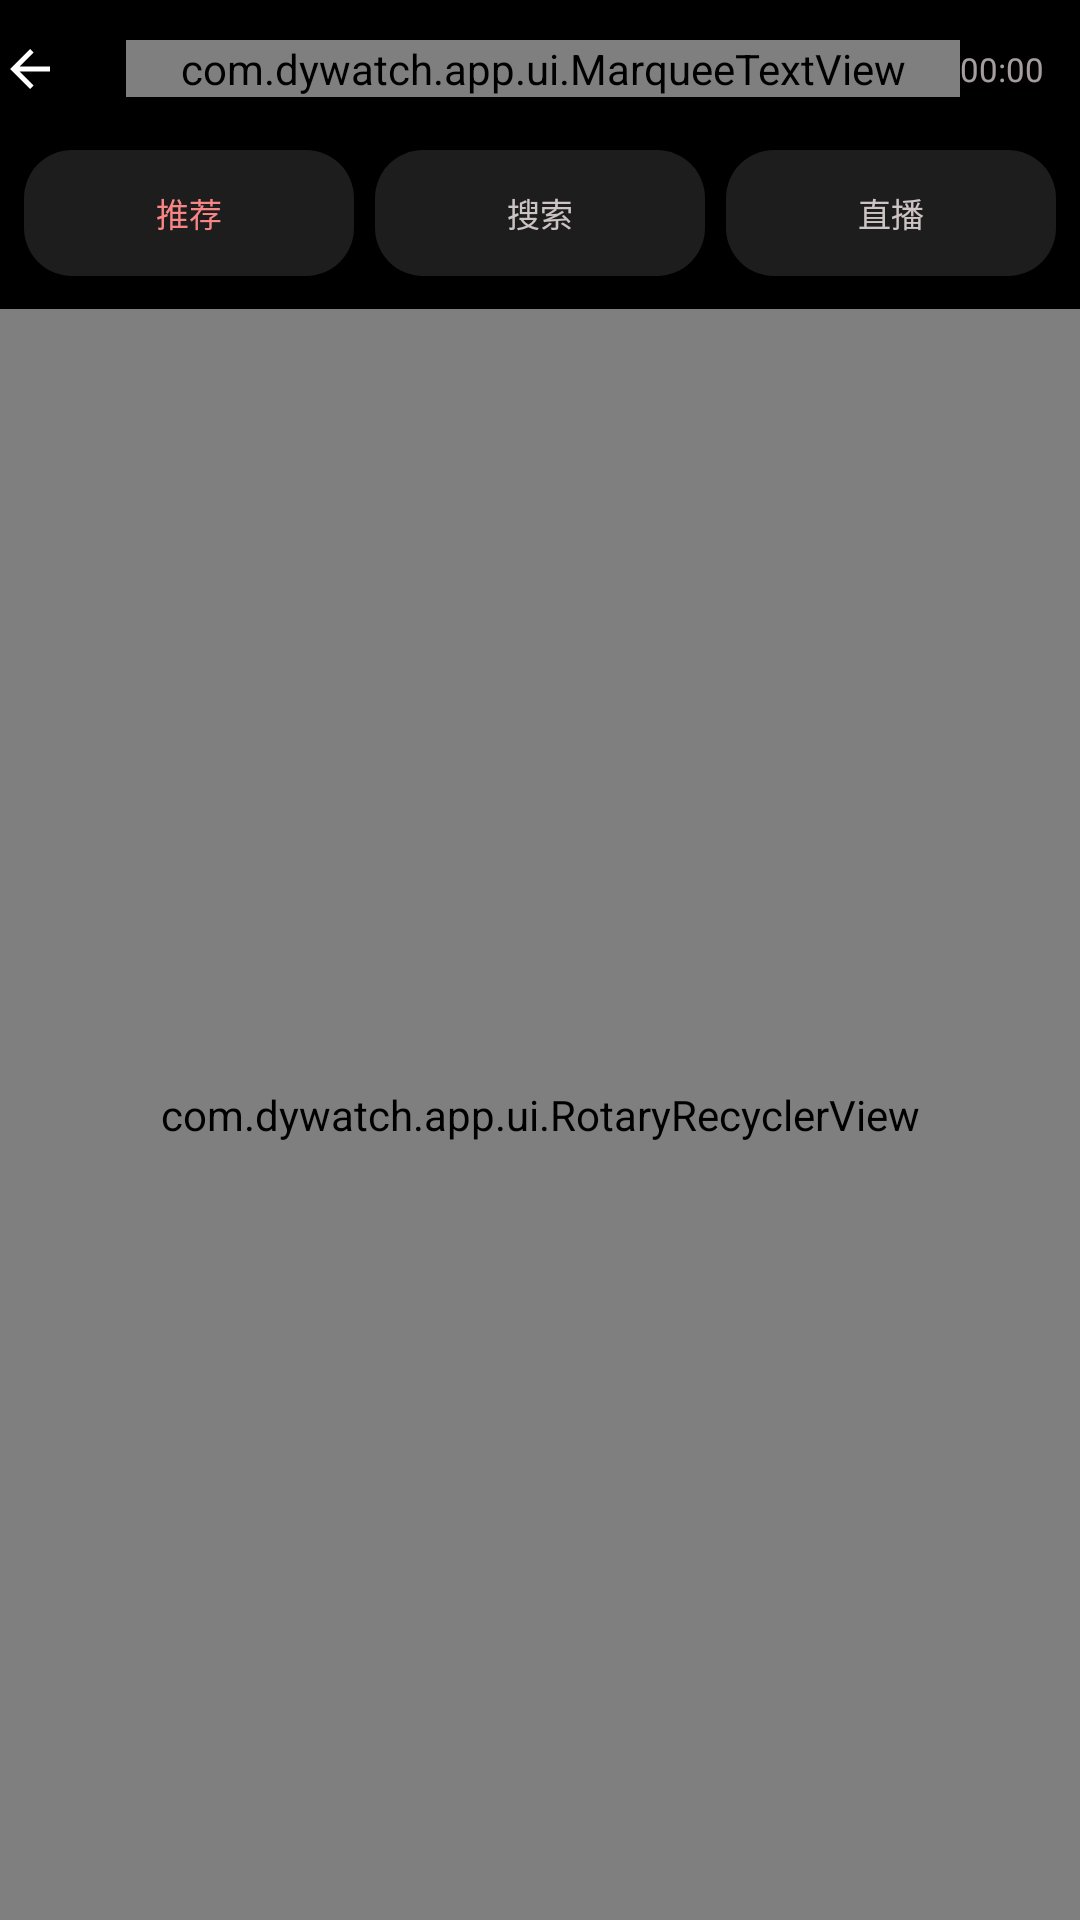

The Android layout XML behind this screen, and the referenced resources:
<!-- AndroidManifest.xml: application theme Theme.Dywatch -->
<!-- res/layout/activity_browse.xml -->
<?xml version="1.0" encoding="utf-8"?>
<LinearLayout xmlns:android="http://schemas.android.com/apk/res/android"
    xmlns:app="http://schemas.android.com/apk/res-auto"
    android:layout_width="match_parent"
    android:layout_height="match_parent"
    android:background="@color/bg_base"
    android:orientation="vertical">

    <include layout="@layout/include_header" />

    
    <LinearLayout
        android:layout_width="match_parent"
        android:layout_height="wrap_content"
        android:layout_marginBottom="11dp"
        android:orientation="horizontal"
        android:paddingHorizontal="@dimen/s3"
        android:paddingTop="@dimen/s2">

        <Button
            android:id="@+id/btn_browse_recommend"
            android:layout_width="0dp"
            android:layout_height="@dimen/ctrl_min"
            android:layout_weight="1"
            android:background="@drawable/bg_tab_pill"
            android:minWidth="0dp"
            android:minHeight="@dimen/ctrl_min"
            android:paddingHorizontal="12dp"
            android:paddingVertical="7dp"
            android:stateListAnimator="@null"
            android:text="推荐"
            android:textAllCaps="false"
            android:textColor="@color/accent"
            android:textSize="@dimen/t_caption"
            app:backgroundTint="@null" />

        <Button
            android:id="@+id/btn_browse_search"
            android:layout_width="0dp"
            android:layout_height="@dimen/ctrl_min"
            android:layout_marginStart="7dp"
            android:layout_weight="1"
            android:background="@drawable/bg_tab_pill"
            android:minWidth="0dp"
            android:minHeight="@dimen/ctrl_min"
            android:paddingHorizontal="12dp"
            android:paddingVertical="7dp"
            android:stateListAnimator="@null"
            android:text="搜索"
            android:textAllCaps="false"
            android:textColor="@color/text_secondary"
            android:textSize="@dimen/t_caption"
            app:backgroundTint="@null" />

        <Button
            android:id="@+id/btn_browse_live"
            android:layout_width="0dp"
            android:layout_height="@dimen/ctrl_min"
            android:layout_marginStart="7dp"
            android:layout_weight="1"
            android:background="@drawable/bg_tab_pill"
            android:minWidth="0dp"
            android:minHeight="@dimen/ctrl_min"
            android:paddingHorizontal="12dp"
            android:paddingVertical="7dp"
            android:stateListAnimator="@null"
            android:text="直播"
            android:textAllCaps="false"
            android:textColor="@color/text_secondary"
            android:textSize="@dimen/t_caption"
            app:backgroundTint="@null" />
    </LinearLayout>

    <TextView
        android:id="@+id/tv_browse_hint"
        android:layout_width="match_parent"
        android:layout_height="wrap_content"
        android:background="@color/scrim"
        android:paddingHorizontal="@dimen/s4"
        android:paddingVertical="@dimen/s2"
        android:textColor="@color/text_secondary"
        android:textSize="@dimen/t_caption"
        android:visibility="gone" />

    <FrameLayout
        android:layout_width="match_parent"
        android:layout_height="0dp"
        android:layout_weight="1">

        <com.dywatch.app.ui.RotaryRecyclerView
            android:id="@+id/rv_browse"
            android:layout_width="match_parent"
            android:layout_height="match_parent"
            android:clipToPadding="false"
            android:padding="@dimen/s3"
            android:scrollbars="none" />

        <include layout="@layout/include_loading" />
    </FrameLayout>
</LinearLayout>
<!-- res/layout/include_header.xml (included above) -->
<?xml version="1.0" encoding="utf-8"?>
<RelativeLayout xmlns:android="http://schemas.android.com/apk/res/android"
    xmlns:app="http://schemas.android.com/apk/res-auto"
    xmlns:tools="http://schemas.android.com/tools"
    android:id="@+id/header_root"
    android:layout_width="match_parent"
    android:layout_height="wrap_content"
    android:background="@color/bg_base"
    android:paddingTop="@dimen/s1"
    android:paddingBottom="@dimen/s1">

    <TextView
        android:id="@+id/btn_back"
        android:layout_width="wrap_content"
        android:layout_height="wrap_content"
        android:layout_alignParentStart="true"
        android:layout_centerVertical="true"
        android:drawablePadding="@dimen/s2"
        android:gravity="center_vertical"
        android:minWidth="@dimen/ctrl_min"
        android:minHeight="@dimen/ctrl_min"
        android:paddingEnd="@dimen/s3"
        app:drawableStartCompat="@drawable/arrow_back" />

    
    <com.dywatch.app.ui.MarqueeTextView
        android:id="@+id/tv_page_name"
        android:layout_width="wrap_content"
        android:layout_height="wrap_content"
        android:layout_centerVertical="true"
        android:layout_toEndOf="@id/btn_back"
        android:layout_toStartOf="@id/tv_clock"
        android:shadowColor="@color/on_video_shadow"
        android:textColor="@color/text_primary"
        android:textSize="@dimen/t_lede"
        android:textStyle="bold"
        tools:text="评论" />

    <TextClock
        android:id="@+id/tv_clock"
        android:layout_width="wrap_content"
        android:layout_height="wrap_content"
        android:layout_alignParentEnd="true"
        android:layout_centerVertical="true"
        android:layout_marginEnd="@dimen/s4"
        android:format12Hour="HH:mm"
        android:format24Hour="HH:mm"
        android:textColor="@color/text_muted"
        android:textSize="@dimen/t_caption" />
</RelativeLayout>
<!-- res/layout/include_loading.xml (included above) -->
<?xml version="1.0" encoding="utf-8"?>
<FrameLayout xmlns:android="http://schemas.android.com/apk/res/android"
    xmlns:app="http://schemas.android.com/apk/res-auto"
    android:id="@+id/loading_overlay"
    android:layout_width="match_parent"
    android:layout_height="match_parent"
    android:clickable="false"
    android:focusable="false"
    android:visibility="gone">

    <com.google.android.material.progressindicator.CircularProgressIndicator
        android:id="@+id/loading_spinner"
        android:layout_width="wrap_content"
        android:layout_height="wrap_content"
        android:layout_gravity="center"
        android:indeterminate="true"
        app:indicatorColor="@color/spinner"
        app:indicatorSize="@dimen/spinner_size"
        app:trackThickness="@dimen/spinner_thickness" />
</FrameLayout>
<!-- resources referenced by this layout -->
<resources>
  <color name="accent">#FBFB8787</color>
  <color name="bg_base">#000000</color>
  <color name="on_video_shadow">#80000000</color>
  <color name="scrim">#B0000000</color>
  <color name="spinner">#D9EBE0E2</color>
  <color name="text_muted">#B3EBE0E2</color>
  <color name="text_primary">#EBE0E2</color>
  <color name="text_secondary">#D9EBE0E2</color>
  <dimen name="ctrl_min">42dp</dimen>
  <dimen name="s1">2dp</dimen>
  <dimen name="s2">4dp</dimen>
  <dimen name="s3">8dp</dimen>
  <dimen name="s4">12dp</dimen>
  <dimen name="spinner_size">32dp</dimen>
  <dimen name="spinner_thickness">3dp</dimen>
  <dimen name="t_caption">11sp</dimen>
  <dimen name="t_lede">15sp</dimen>
  <!-- drawable arrow_back (drawable) -->
  <?xml version="1.0" encoding="utf-8"?>
  <vector xmlns:android="http://schemas.android.com/apk/res/android"
      android:width="20dp" android:height="20dp"
      android:viewportWidth="24" android:viewportHeight="24"
      android:tint="#FFFFFF">
      <path android:fillColor="#FFFFFFFF"
          android:pathData="M20,11 L7.8,11 L13.4,5.4 L12,4 L4,12 L12,20 L13.4,18.6 L7.8,13 L20,13 Z" />
  </vector>
  <!-- drawable bg_tab_pill (drawable) -->
  <?xml version="1.0" encoding="utf-8"?>
  <selector xmlns:android="http://schemas.android.com/apk/res/android">
      <item android:state_selected="true">
          <shape android:shape="rectangle">
              <solid android:color="@color/tab_active_bg" />
              <corners android:radius="16dp" />
          </shape>
      </item>
      <item>
          <shape android:shape="rectangle">
              <solid android:color="@color/tab_bg" />
              <corners android:radius="16dp" />
          </shape>
      </item>
  </selector>
  <style name="Theme.Dywatch" parent="Theme.Material3.DayNight.NoActionBar">
          <item name="android:windowBackground">@color/bg_base</item>
          <item name="colorPrimary">@color/accent</item>
          <item name="colorOnPrimary">@color/bg_base</item>
          <item name="colorSecondary">@color/accent</item>
          <item name="colorOnSecondary">@color/bg_base</item>
          <item name="colorSurface">@color/bg_surface</item>
          <item name="colorOnSurface">@color/text_primary</item>
          <item name="android:textColorPrimary">@color/text_primary</item>
          <item name="android:textColorSecondary">@color/text_secondary</item>
          
          <item name="android:statusBarColor">@color/bg_base</item>
          <item name="android:navigationBarColor">@color/bg_base</item>
          <item name="android:windowLightStatusBar">false</item>
          <item name="android:windowLightNavigationBar">false</item>
      </style>
  <color name="tab_active_bg">#3B272A</color>
  <color name="tab_bg">#1D1D1D</color>
  <color name="bg_surface">#0D0D0D</color>
</resources>
